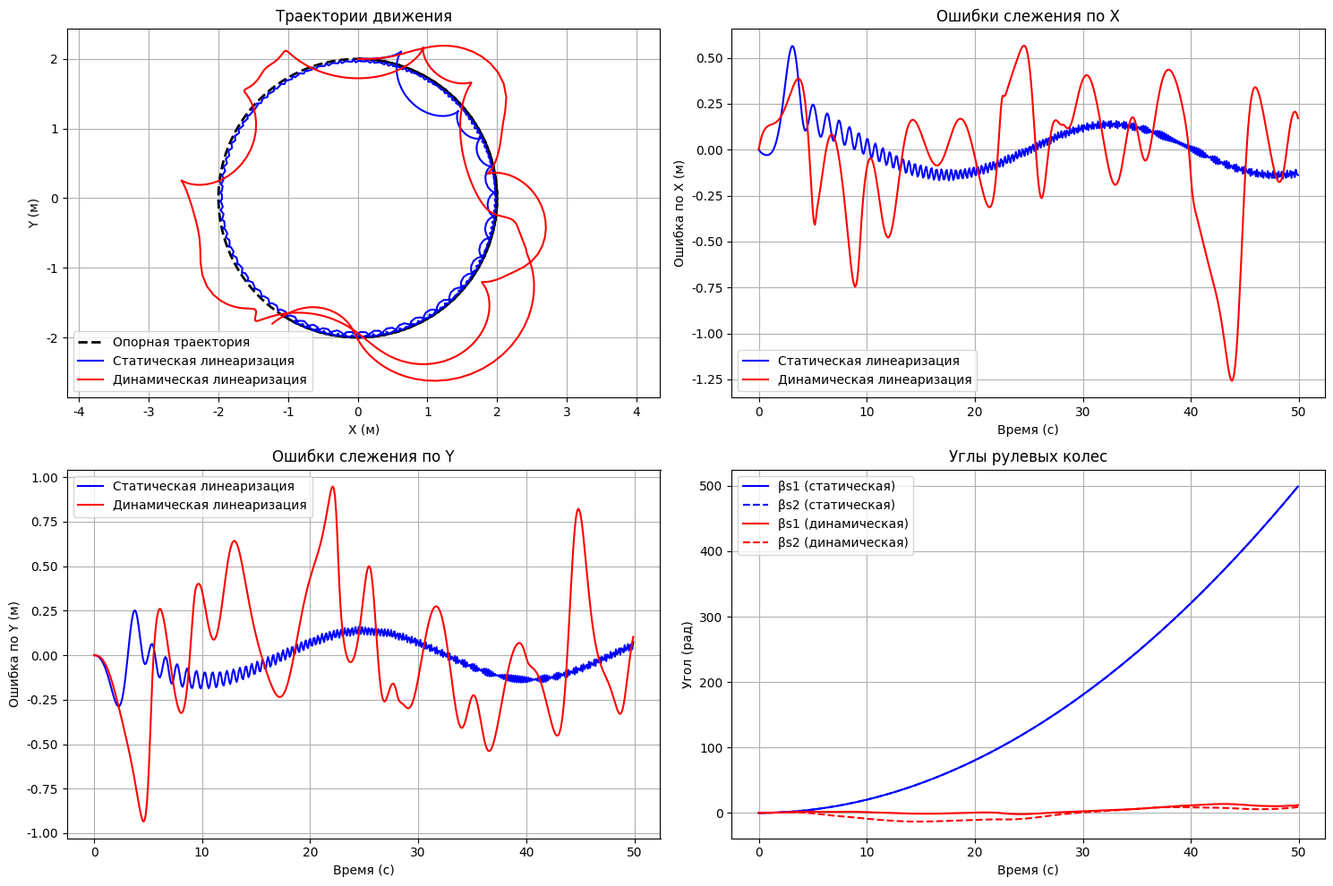

The script that saved this image: (Note: this script raises an exception after producing the figure.)
#!/usr/bin/env python3
# -*- coding: utf-8 -*-
"""
Контроллеры для трехколесного мобильного робота типа (1,2)
Статическая и динамическая линеаризация обратной связи
"""

import numpy as np
import matplotlib.pyplot as plt
from scipy.integrate import odeint
from scipy.interpolate import interp1d
import os

# Настройка matplotlib для русского языка
plt.rcParams['font.family'] = 'DejaVu Sans'
plt.rcParams['axes.unicode_minus'] = False

class ThreeWheelController:
    """Контроллер для трехколесного мобильного робота"""
    
    def __init__(self):
        # Геометрические параметры
        self.L = 0.3  # База робота
        self.W = 0.2  # Колея
        self.R = 0.05  # Радиус колес
        self.d = 0.1   # Геометрический параметр
        
        # Параметры контроллеров
        self.kp1, self.kp2 = 2.0, 2.0  # Коэффициенты пропорционального управления
        self.kd1, self.kd2 = 1.5, 1.5  # Коэффициенты дифференциального управления
        self.ki1, self.ki2 = 0.5, 0.5  # Коэффициенты интегрального управления
        
        # Интегральные ошибки
        self.integral_error = np.zeros(2)
        
    def rotation_matrix(self, theta):
        """Матрица поворота R(θ)"""
        return np.array([
            [np.cos(theta), -np.sin(theta), 0],
            [np.sin(theta), np.cos(theta), 0],
            [0, 0, 1]
        ])
    
    def sigma_matrix(self, beta_s1, beta_s2):
        """Матрица Σ(βs1, βs2) согласно методичке"""
        return np.array([
            [np.cos(beta_s1), np.cos(beta_s2)],
            [np.sin(beta_s1), np.sin(beta_s2)],
            [np.sin(beta_s2 - beta_s1) / self.L, np.sin(beta_s1 - beta_s2) / self.L]
        ])
    
    def static_linearization_controller(self, state, ref_state, ref_vel):
        """
        Статическая линеаризация обратной связи
        
        Args:
            state: [x, y, theta, beta_s1, beta_s2] - текущее состояние
            ref_state: [x_ref, y_ref, theta_ref] - желаемое состояние
            ref_vel: [vx_ref, vy_ref, omega_ref] - желаемые скорости
        
        Returns:
            eta: [eta1, eta2] - обобщенные скорости
            zeta: [zeta1, zeta2] - скорости изменения углов рулевых колес
        """
        x, y, theta, beta_s1, beta_s2 = state
        x_ref, y_ref, theta_ref = ref_state
        vx_ref, vy_ref, omega_ref = ref_vel
        
        # Ошибки состояния
        e_x = x_ref - x
        e_y = y_ref - y
        e_theta = theta_ref - theta
        
        # Матрица поворота
        R = self.rotation_matrix(theta)
        
        # Матрица Σ(βs1, βs2)
        Sigma = self.sigma_matrix(beta_s1, beta_s2)
        
        # Желаемые скорости в локальной системе координат
        xi_ref_dot = np.array([vx_ref, vy_ref, omega_ref])
        
        # Статическая линеаризация: η = (R^T Σ)^+ (ξ̇_ref + K_p e)
        try:
            # Псевдообратная матрица
            R_Sigma = R.T @ Sigma
            R_Sigma_pinv = np.linalg.pinv(R_Sigma)
            
            # Закон управления
            eta = R_Sigma_pinv @ (xi_ref_dot + np.array([self.kp1 * e_x, self.kp2 * e_y, 0.5 * e_theta]))
            
        except np.linalg.LinAlgError:
            # Если матрица вырождена, используем простой закон
            eta = np.array([vx_ref, vy_ref])
        
        # Простой закон для углов рулевых колес
        zeta = np.array([self.kp1 * e_theta, self.kp2 * e_theta])
        
        return eta, zeta
    
    def dynamics(self, state, t, eta, zeta):
        """
        Динамика трехколесного робота согласно уравнениям (20) и (21)
        
        Args:
            state: [x, y, theta, beta_s1, beta_s2] - состояние робота
            t: время
            eta: [eta1, eta2] - обобщенные скорости
            zeta: [zeta1, zeta2] - скорости изменения углов рулевых колес
        
        Returns:
            dstate: производная состояния
        """
        x, y, theta, beta_s1, beta_s2 = state
        
        # Матрица поворота
        R = self.rotation_matrix(theta)
        
        # Матрица Σ(βs1, βs2)
        Sigma = self.sigma_matrix(beta_s1, beta_s2)
        
        # Уравнение (20): ξ̇ = R^T(θ)Σ(βs1, βs2)η
        xi_dot = R.T @ Sigma @ eta
        
        # Уравнение (21): β̇s = ζ
        beta_dot = zeta
        
        return np.concatenate([xi_dot, beta_dot])
    
    def dynamic_linearization_controller(self, state, ref_state, ref_vel, ref_acc, dt):
        """
        Динамическая линеаризация обратной связи с ПИД-управлением
        
        Args:
            state: [x, y, theta, beta_s1, beta_s2] - текущее состояние
            ref_state: [x_ref, y_ref, theta_ref] - желаемое состояние
            ref_vel: [vx_ref, vy_ref, omega_ref] - желаемые скорости
            ref_acc: [ax_ref, ay_ref, alpha_ref] - желаемые ускорения
            dt: шаг времени
        
        Returns:
            eta: [eta1, eta2] - обобщенные скорости
            zeta: [zeta1, zeta2] - скорости изменения углов рулевых колес
        """
        x, y, theta, beta_s1, beta_s2 = state
        x_ref, y_ref, theta_ref = ref_state
        vx_ref, vy_ref, omega_ref = ref_vel
        ax_ref, ay_ref, alpha_ref = ref_acc
        
        # Ошибки состояния
        e_x = x_ref - x
        e_y = y_ref - y
        e_theta = theta_ref - theta
        
        # Обновление интегральных ошибок
        self.integral_error[0] += e_x * dt
        self.integral_error[1] += e_y * dt
        
        # Матрица поворота
        R = self.rotation_matrix(theta)
        
        # Матрица Σ(βs1, βs2)
        Sigma = self.sigma_matrix(beta_s1, beta_s2)
        
        # Желаемые ускорения в локальной системе координат
        xi_ref_ddot = np.array([ax_ref, ay_ref, alpha_ref])
        
        # Динамическая линеаризация: η = (R^T Σ)^+ (ξ̈_ref + K_p e + K_d ė + K_i ∫e)
        try:
            # Псевдообратная матрица
            R_Sigma = R.T @ Sigma
            R_Sigma_pinv = np.linalg.pinv(R_Sigma)
            
            # ПИД-управление
            pid_term = np.array([
                self.kp1 * e_x + self.ki1 * self.integral_error[0],
                self.kp2 * e_y + self.ki2 * self.integral_error[1],
                0.5 * e_theta
            ])
            
            # Закон управления
            eta = R_Sigma_pinv @ (xi_ref_ddot + pid_term)
            
        except np.linalg.LinAlgError:
            # Если матрица вырождена, используем простой закон
            eta = np.array([ax_ref, ay_ref])
        
        # ПИД-управление для углов рулевых колес
        zeta = np.array([
            self.kp1 * e_theta + self.ki1 * self.integral_error[0],
            self.kp2 * e_theta + self.ki2 * self.integral_error[1]
        ])
        
        return eta, zeta

def simulate_robot_tracking_three_wheel():
    """Симуляция слежения за траекторией трехколесным роботом"""
    
    # Создание робота и контроллера
    robot = ThreeWheelController()
    
    # Генерация опорной траектории
    t_ref = np.linspace(0, 50, 500)
    
    # Простая траектория для демонстрации
    x_ref = 2 * np.sin(0.2 * t_ref)
    y_ref = 2 * np.cos(0.2 * t_ref)
    theta_ref = 0.2 * t_ref
    
    vx_ref = 0.4 * np.cos(0.2 * t_ref)
    vy_ref = -0.4 * np.sin(0.2 * t_ref)
    omega_ref = 0.2 * np.ones_like(t_ref)
    
    ax_ref = -0.08 * np.sin(0.2 * t_ref)
    ay_ref = -0.08 * np.cos(0.2 * t_ref)
    alpha_ref = np.zeros_like(t_ref)
    
    # Интерполяция опорных сигналов
    x_ref_func = interp1d(t_ref, x_ref, kind='linear', fill_value='extrapolate')
    y_ref_func = interp1d(t_ref, y_ref, kind='linear', fill_value='extrapolate')
    theta_ref_func = interp1d(t_ref, theta_ref, kind='linear', fill_value='extrapolate')
    vx_ref_func = interp1d(t_ref, vx_ref, kind='linear', fill_value='extrapolate')
    vy_ref_func = interp1d(t_ref, vy_ref, kind='linear', fill_value='extrapolate')
    omega_ref_func = interp1d(t_ref, omega_ref, kind='linear', fill_value='extrapolate')
    ax_ref_func = interp1d(t_ref, ax_ref, kind='linear', fill_value='extrapolate')
    ay_ref_func = interp1d(t_ref, ay_ref, kind='linear', fill_value='extrapolate')
    alpha_ref_func = interp1d(t_ref, alpha_ref, kind='linear', fill_value='extrapolate')
    
    # Начальное состояние
    initial_state = np.array([0.0, 2.0, 0.0, 0.0, 0.0])  # [x, y, theta, beta_s1, beta_s2]
    
    # Параметры симуляции
    dt = 0.1
    t_sim = np.arange(0, 50, dt)
    
    # Симуляция со статической линеаризацией
    states_static = np.zeros((len(t_sim), 5))
    states_static[0] = initial_state
    
    for i in range(1, len(t_sim)):
        current_state = states_static[i-1]
        
        # Опорные значения
        ref_state = np.array([x_ref_func(t_sim[i]), y_ref_func(t_sim[i]), theta_ref_func(t_sim[i])])
        ref_vel = np.array([vx_ref_func(t_sim[i]), vy_ref_func(t_sim[i]), omega_ref_func(t_sim[i])])
        
        # Управление
        eta, zeta = robot.static_linearization_controller(current_state, ref_state, ref_vel)
        
        # Интеграция
        def ode_func(state, t):
            return robot.dynamics(state, t, eta, zeta)
        
        # Простой метод Эйлера
        state_dot = ode_func(current_state, t_sim[i])
        states_static[i] = current_state + state_dot * dt
    
    # Симуляция с динамической линеаризацией
    robot_dynamic = ThreeWheelController()  # Новый экземпляр для сброса интегральных ошибок
    states_dynamic = np.zeros((len(t_sim), 5))
    states_dynamic[0] = initial_state
    
    for i in range(1, len(t_sim)):
        current_state = states_dynamic[i-1]
        
        # Опорные значения
        ref_state = np.array([x_ref_func(t_sim[i]), y_ref_func(t_sim[i]), theta_ref_func(t_sim[i])])
        ref_vel = np.array([vx_ref_func(t_sim[i]), vy_ref_func(t_sim[i]), omega_ref_func(t_sim[i])])
        ref_acc = np.array([ax_ref_func(t_sim[i]), ay_ref_func(t_sim[i]), alpha_ref_func(t_sim[i])])
        
        # Управление
        eta, zeta = robot_dynamic.dynamic_linearization_controller(current_state, ref_state, ref_vel, ref_acc, dt)
        
        # Интеграция
        def ode_func(state, t):
            return robot_dynamic.dynamics(state, t, eta, zeta)
        
        # Простой метод Эйлера
        state_dot = ode_func(current_state, t_sim[i])
        states_dynamic[i] = current_state + state_dot * dt
    
    return t_sim, states_static, states_dynamic, t_ref, x_ref, y_ref, theta_ref

def plot_comparison_three_wheel():
    """Построение сравнения контроллеров для трехколесного робота"""
    
    # Симуляция
    t_sim, states_static, states_dynamic, t_ref, x_ref, y_ref, theta_ref = simulate_robot_tracking_three_wheel()
    
    # Создание фигуры
    fig, axes = plt.subplots(2, 2, figsize=(15, 10))
    
    # График траекторий
    ax1 = axes[0, 0]
    ax1.plot(x_ref, y_ref, 'k--', linewidth=2, label='Опорная траектория')
    ax1.plot(states_static[:, 0], states_static[:, 1], 'b-', linewidth=1.5, label='Статическая линеаризация')
    ax1.plot(states_dynamic[:, 0], states_dynamic[:, 1], 'r-', linewidth=1.5, label='Динамическая линеаризация')
    ax1.set_xlabel('X (м)')
    ax1.set_ylabel('Y (м)')
    ax1.set_title('Траектории движения')
    ax1.legend()
    ax1.grid(True)
    ax1.axis('equal')
    
    # График ошибок по X
    ax2 = axes[0, 1]
    x_ref_interp = np.interp(t_sim, t_ref, x_ref)
    error_x_static = x_ref_interp - states_static[:, 0]
    error_x_dynamic = x_ref_interp - states_dynamic[:, 0]
    ax2.plot(t_sim, error_x_static, 'b-', label='Статическая линеаризация')
    ax2.plot(t_sim, error_x_dynamic, 'r-', label='Динамическая линеаризация')
    ax2.set_xlabel('Время (с)')
    ax2.set_ylabel('Ошибка по X (м)')
    ax2.set_title('Ошибки слежения по X')
    ax2.legend()
    ax2.grid(True)
    
    # График ошибок по Y
    ax3 = axes[1, 0]
    y_ref_interp = np.interp(t_sim, t_ref, y_ref)
    error_y_static = y_ref_interp - states_static[:, 1]
    error_y_dynamic = y_ref_interp - states_dynamic[:, 1]
    ax3.plot(t_sim, error_y_static, 'b-', label='Статическая линеаризация')
    ax3.plot(t_sim, error_y_dynamic, 'r-', label='Динамическая линеаризация')
    ax3.set_xlabel('Время (с)')
    ax3.set_ylabel('Ошибка по Y (м)')
    ax3.set_title('Ошибки слежения по Y')
    ax3.legend()
    ax3.grid(True)
    
    # График углов рулевых колес
    ax4 = axes[1, 1]
    ax4.plot(t_sim, states_static[:, 3], 'b-', label='βs1 (статическая)')
    ax4.plot(t_sim, states_static[:, 4], 'b--', label='βs2 (статическая)')
    ax4.plot(t_sim, states_dynamic[:, 3], 'r-', label='βs1 (динамическая)')
    ax4.plot(t_sim, states_dynamic[:, 4], 'r--', label='βs2 (динамическая)')
    ax4.set_xlabel('Время (с)')
    ax4.set_ylabel('Угол (рад)')
    ax4.set_title('Углы рулевых колес')
    ax4.legend()
    ax4.grid(True)
    
    plt.tight_layout()
    
    # Сохранение
    os.makedirs('../images/task2', exist_ok=True)
    plt.savefig('../images/task2/controllers_comparison_three_wheel.png', dpi=300, bbox_inches='tight')
    plt.show()
    
    # Расчет статистики ошибок
    error_norm_static = np.sqrt(error_x_static**2 + error_y_static**2)
    error_norm_dynamic = np.sqrt(error_x_dynamic**2 + error_y_dynamic**2)
    
    print("📊 Статистика ошибок для трехколесного робота:")
    print(f"Статическая линеаризация:")
    print(f"  Средняя ошибка: {np.mean(error_norm_static):.4f} м")
    print(f"  Максимальная ошибка: {np.max(error_norm_static):.4f} м")
    print(f"  СКО ошибки: {np.std(error_norm_static):.4f} м")
    
    print(f"Динамическая линеаризация:")
    print(f"  Средняя ошибка: {np.mean(error_norm_dynamic):.4f} м")
    print(f"  Максимальная ошибка: {np.max(error_norm_dynamic):.4f} м")
    print(f"  СКО ошибки: {np.std(error_norm_dynamic):.4f} м")
    
    print("✅ Сравнение контроллеров для трехколесного робота сохранено: controllers_comparison_three_wheel.png")

if __name__ == "__main__":
    print("🚀 Симуляция контроллеров для трехколесного мобильного робота")
    plot_comparison_three_wheel()
